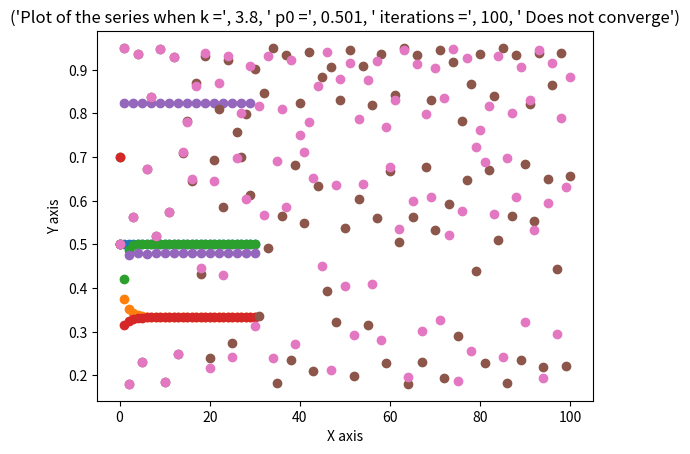

This figure's Python source:
"""
[redacted]
@File: series.py

This file will calculate whether a series converges or diverges, and plots the series
"""

import matplotlib.pyplot as plt
from statistics import mean



def seriesmaker(k,p0,iterations):
    """
    Seriesmaker makes the list for the series, at least the Y coordinates, by using a hardcoded function
    :param k: constant value
    :param p0: initial series value
    :param iterations: number of iteratiions
    :return: list of Y values of the series
    """
    serieslist = []
    serieslist.append(p0)
    i = 0
    temp = p0
    for i in range(iterations):
        temp = k * temp *(1-temp)
        serieslist.append(temp)
        i += 1
    return(serieslist)


def tuplecreator(k,p0,iterations):
    """
    Turns the series into tuples
    :param k: constant value
    :param p0: initial series value
    :param iterations: number of iterations
    :return: returns a list of tuples corresponding to 'X,Y' for the series
    """
    datalist = seriesmaker(k,p0,iterations)
    xlist = []
    x = 0
    xlist.append(x)
    i = 0
    for i in range(iterations):
        x+=1
        xlist.append(x)
        i += 1
    z = list(zip(xlist,datalist))
    return z



def grapher(k,p0,iterations):
    """
    Graphs the list of tuples using matplotlib
    :param k: constant for the series
    :param p0: initial series value
    :param iterations: number of iterations
    :return: returns none, only displays a graph and prints out the list of tuples that is the series
    """
    data = tuplecreator(k, p0, iterations)
    plt.scatter(*zip(*data))
    plt.xlabel('X axis')
    plt.ylabel('Y axis')
    i = 0
    Whys = []
    converge = True
    for i in range(len(data)):
        Whys.append(data[i][1])

    derivative = []
    for i in range(len(Whys)-1):
        derivative.append(Whys[i+1] - Whys[i])

    try:
        i = -3
        testerval = derivative[len(derivative)-1]
        converge = True
        while i < 0:
            if derivative[i] <= (testerval + .00001):
                i+=1
                continue
            else:
                converge = False
                break
    except IndexError:
        print("There was an index out of bounds error! add more iterations next time")

    # titlestring = ""
    if converge == True:
        titlestring = ('Plot of the series when k =', k, ' p0 =', p0, ' iterations =', iterations, ' Converges on ',Whys[len(Whys)-1])
    else:
        titlestring = ('Plot of the series when k =', k, ' p0 =', p0, ' iterations =', iterations, ' Does not converge')


    plt.title(titlestring)
    print("Series data for this specific series: ",data)
    plt.show()






if __name__ == '__main__':
    """
    Runs the program
    """
    grapher(2,.5,30) #K = 2, P0 = .5, Iterations = 30
    grapher(1.5,.5,30) #K = 1.5, P0 = .5, Iterations = 30
    grapher(2,.7,30) #K = 2, P0 = .7, Iterations = 30
    grapher(1.5,.7,30) #K = 1.5, P0 = .7, Iterations = 30
    print("Limit does not matter with choice of p, only the choice of K")
    grapher(3.3,.5,30) #K = 3.3, P0 = .5, Iterations = 30
    print("If a K value is picked between 3 and 3.4, the series will never converge, but it will oscillate between "
          "two numbers")
    grapher(3.8,.5,100) #K = 3.8, P0 = .5, Iterations = 100
    grapher(3.8,.501,100) #K = 3.8, P0 = .501, Iterations = 100
    print("Changing P by .001 yielded a radically different graph, which is chaotic behavior")
